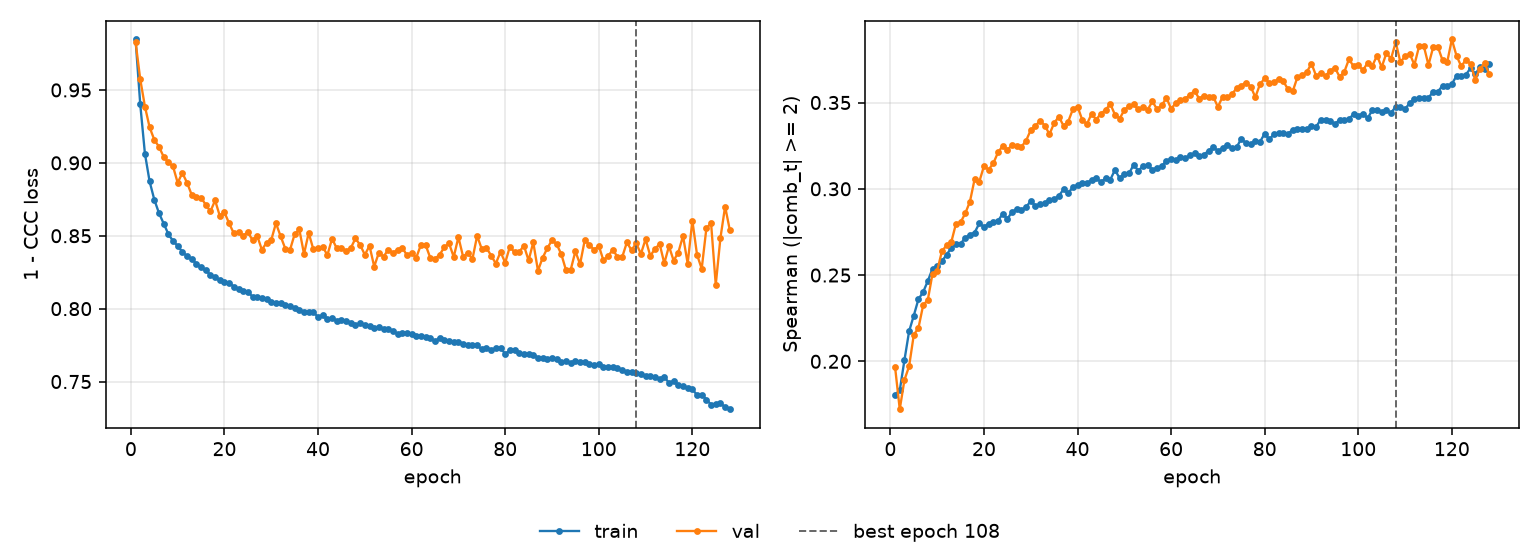

Data behind this chart, as committed beside it:
epoch, tr_loss, vl_loss, tr_sp, vl_sp, is_best
1, 0.9846, 0.9828, 0.1807, 0.1967, False
2, 0.9401, 0.9573, 0.1831, 0.1722, False
3, 0.9063, 0.9386, 0.2006, 0.1892, False
4, 0.8872, 0.9244, 0.2174, 0.1971, False
5, 0.8748, 0.9158, 0.2265, 0.2154, False
6, 0.8656, 0.9111, 0.236, 0.2194, False
7, 0.8583, 0.9042, 0.2402, 0.2325, False
8, 0.8512, 0.9005, 0.2466, 0.2356, False
9, 0.8464, 0.8976, 0.2537, 0.2507, False
10, 0.8431, 0.8863, 0.255, 0.2525, False
11, 0.8389, 0.8931, 0.258, 0.2637, False
12, 0.836, 0.8864, 0.2618, 0.2673, False
13, 0.834, 0.8781, 0.2656, 0.269, False
14, 0.8308, 0.8767, 0.2678, 0.2796, False
15, 0.8282, 0.8762, 0.2682, 0.2806, False
16, 0.8262, 0.8712, 0.2716, 0.2857, False
17, 0.8232, 0.8668, 0.2734, 0.2926, False
18, 0.8215, 0.8742, 0.2746, 0.3055, False
19, 0.8193, 0.8636, 0.2799, 0.3041, False
20, 0.8186, 0.866, 0.2779, 0.3132, False
21, 0.8176, 0.8585, 0.2798, 0.3111, False
22, 0.8151, 0.8516, 0.2809, 0.3148, False
23, 0.8137, 0.8522, 0.2814, 0.3211, False
24, 0.8121, 0.85, 0.2855, 0.3248, False
25, 0.8116, 0.8526, 0.2825, 0.3227, False
26, 0.8082, 0.8469, 0.2866, 0.3252, False
27, 0.8082, 0.8499, 0.2882, 0.3249, False
28, 0.8075, 0.8404, 0.2879, 0.3244, False
29, 0.8068, 0.8453, 0.2894, 0.3279, False
30, 0.8046, 0.8471, 0.293, 0.3341, False
31, 0.8037, 0.8586, 0.2901, 0.3364, False
32, 0.804, 0.8497, 0.2913, 0.3395, False
33, 0.8024, 0.8412, 0.2919, 0.3366, False
34, 0.8016, 0.8402, 0.2936, 0.3316, False
35, 0.8003, 0.8511, 0.2939, 0.3381, False
36, 0.799, 0.8543, 0.2959, 0.3418, False
37, 0.7978, 0.8375, 0.2996, 0.3365, False
38, 0.7976, 0.852, 0.2975, 0.3389, False
39, 0.7976, 0.8406, 0.3009, 0.3461, False
40, 0.7943, 0.8416, 0.3022, 0.3477, False
41, 0.7957, 0.8423, 0.3031, 0.34, False
42, 0.7931, 0.8368, 0.3035, 0.3375, False
43, 0.7935, 0.848, 0.305, 0.3435, False
44, 0.7918, 0.8413, 0.3063, 0.3401, False
45, 0.7923, 0.8415, 0.3038, 0.3436, False
46, 0.7919, 0.8396, 0.3061, 0.3457, False
47, 0.7904, 0.8416, 0.3053, 0.3492, False
48, 0.7885, 0.8481, 0.311, 0.3429, False
49, 0.7899, 0.8437, 0.3061, 0.3407, False
50, 0.7888, 0.837, 0.3086, 0.3457, False
51, 0.7883, 0.8431, 0.3089, 0.348, False
52, 0.7864, 0.8289, 0.314, 0.3489, False
53, 0.7874, 0.8384, 0.3105, 0.3461, False
54, 0.7858, 0.8357, 0.3132, 0.3473, False
55, 0.7861, 0.8405, 0.3136, 0.3459, False
56, 0.7848, 0.8382, 0.3111, 0.3507, False
57, 0.7827, 0.8404, 0.3122, 0.346, False
58, 0.7833, 0.8419, 0.3132, 0.3483, False
59, 0.783, 0.8366, 0.3162, 0.3528, False
60, 0.7824, 0.8381, 0.3174, 0.3464, False
... 68 more rows
